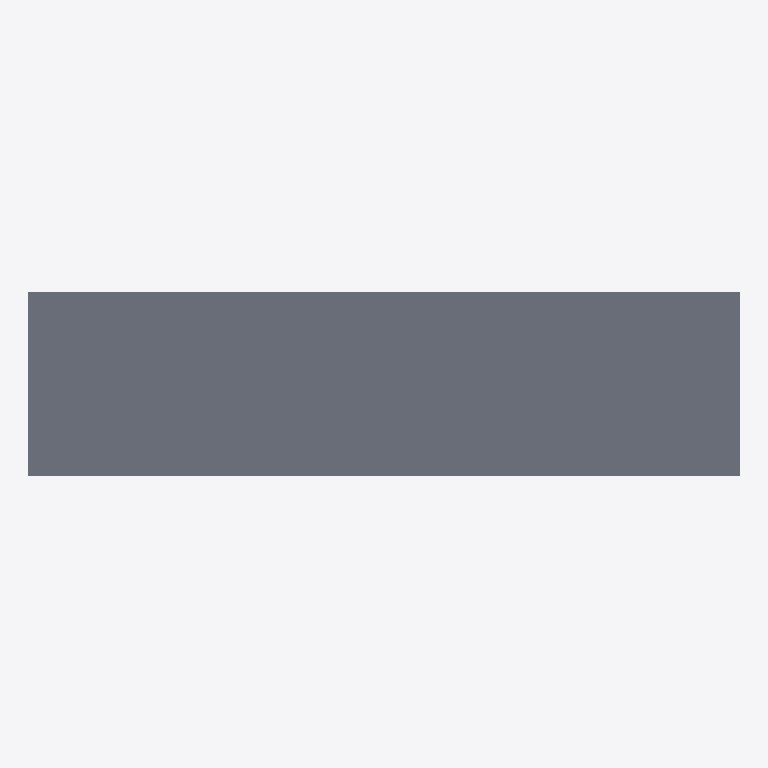
Plan cut of the same IFC building model at storey 'Superstructure' (level 0.00 m, cut at 1.40 m), seen from above with north up, elements coloured by IFC class (only those large enough to see are counted): 1 slab (grey). Cut surfaces are drawn darker.
Extent 40.0 m × 10.4 m × 2.6 m (x, y, z). Storeys (1): Superstructure at 0.00 m. Elements (271): 138 IfcMember, 132 IfcPlate, 1 IfcSlab.

HEADER;
FILE_DESCRIPTION(('ViewDefinition [CoordinationView]'),'2;1');
FILE_NAME('','2026-06-10T15:39:23',(''),(''),'IfcOpenShell 0.8.0','IfcOpenShell 0.8.0','');
FILE_SCHEMA(('IFC4'));
ENDSEC;
DATA;
#15=IFCPROJECT('3HihnUC9L7HuW5CdCfVI5U',#9,'Osdag Plate Girder Bridge',$,$,$,$,(#3),#14);
#21=IFCSITE('0aLSiumCb85OeXEraRA2G4',#9,'Default Site',$,$,#20,$,$,$,$,$,$,$,$);
#23=IFCBUILDING('0HhmEprRXBQ8_LGAjTm4vn',#9,'Bridge Structure',$,$,#22,$,$,$,$,$,$);
#25=IFCBUILDINGSTOREY('1_4C7vKXTECBwCHuArAVYu',#9,'Superstructure',$,$,#24,$,$,$,$);
#6978=IFCSLAB('3S8g6Cb9b8mwThitV5k1RI',#9,'Deck Slab',$,$,#6977,#6976,$,$);
ENDSEC;
